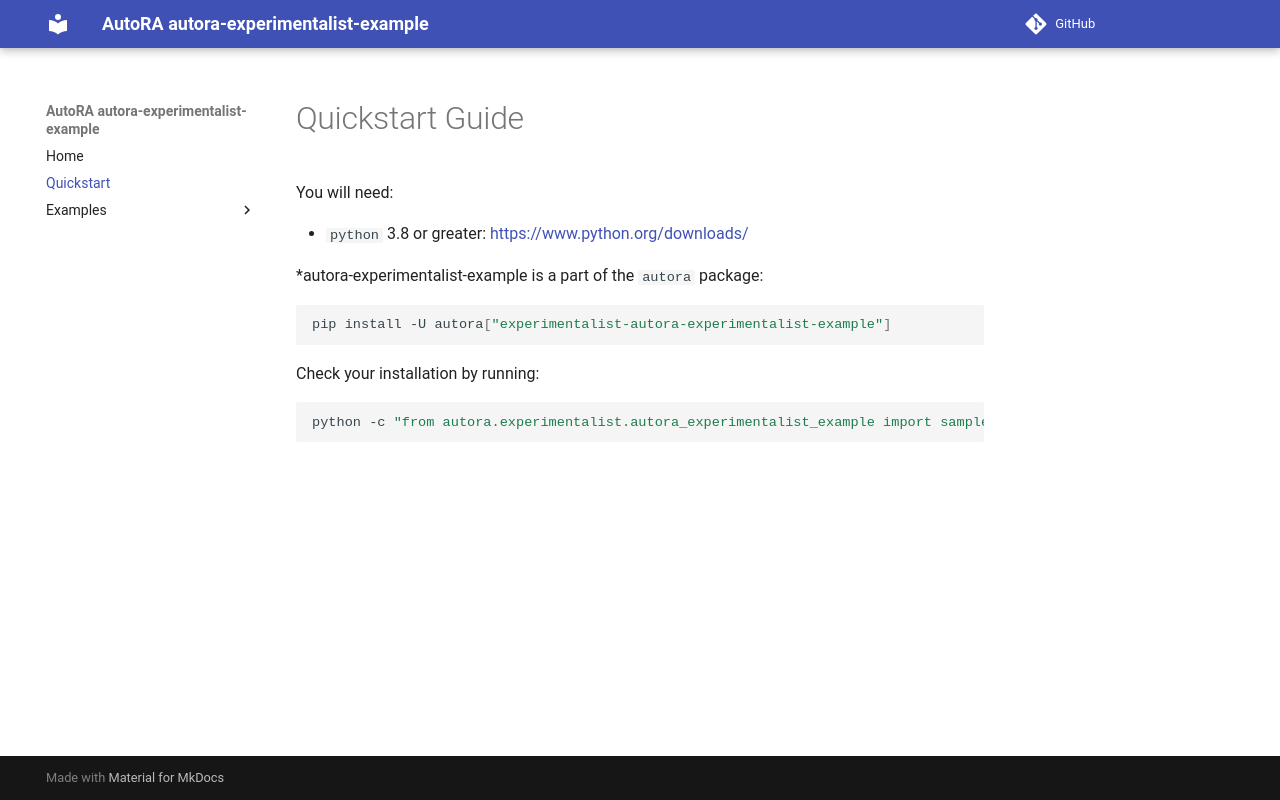

repository: isciaberger/autora-experimentalist-challenge · page: quickstart/index.html · generator: mkdocs

# Quickstart Guide

You will need:

- `python` 3.8 or greater: [https://www.python.org/downloads/](https://www.python.org/downloads/)

*autora-experimentalist-example is a part of the `autora` package:

```shell
pip install -U autora["experimentalist-autora-experimentalist-example"]
```


Check your installation by running:
```shell
python -c "from autora.experimentalist.autora_experimentalist_example import sample_flavour"
```
